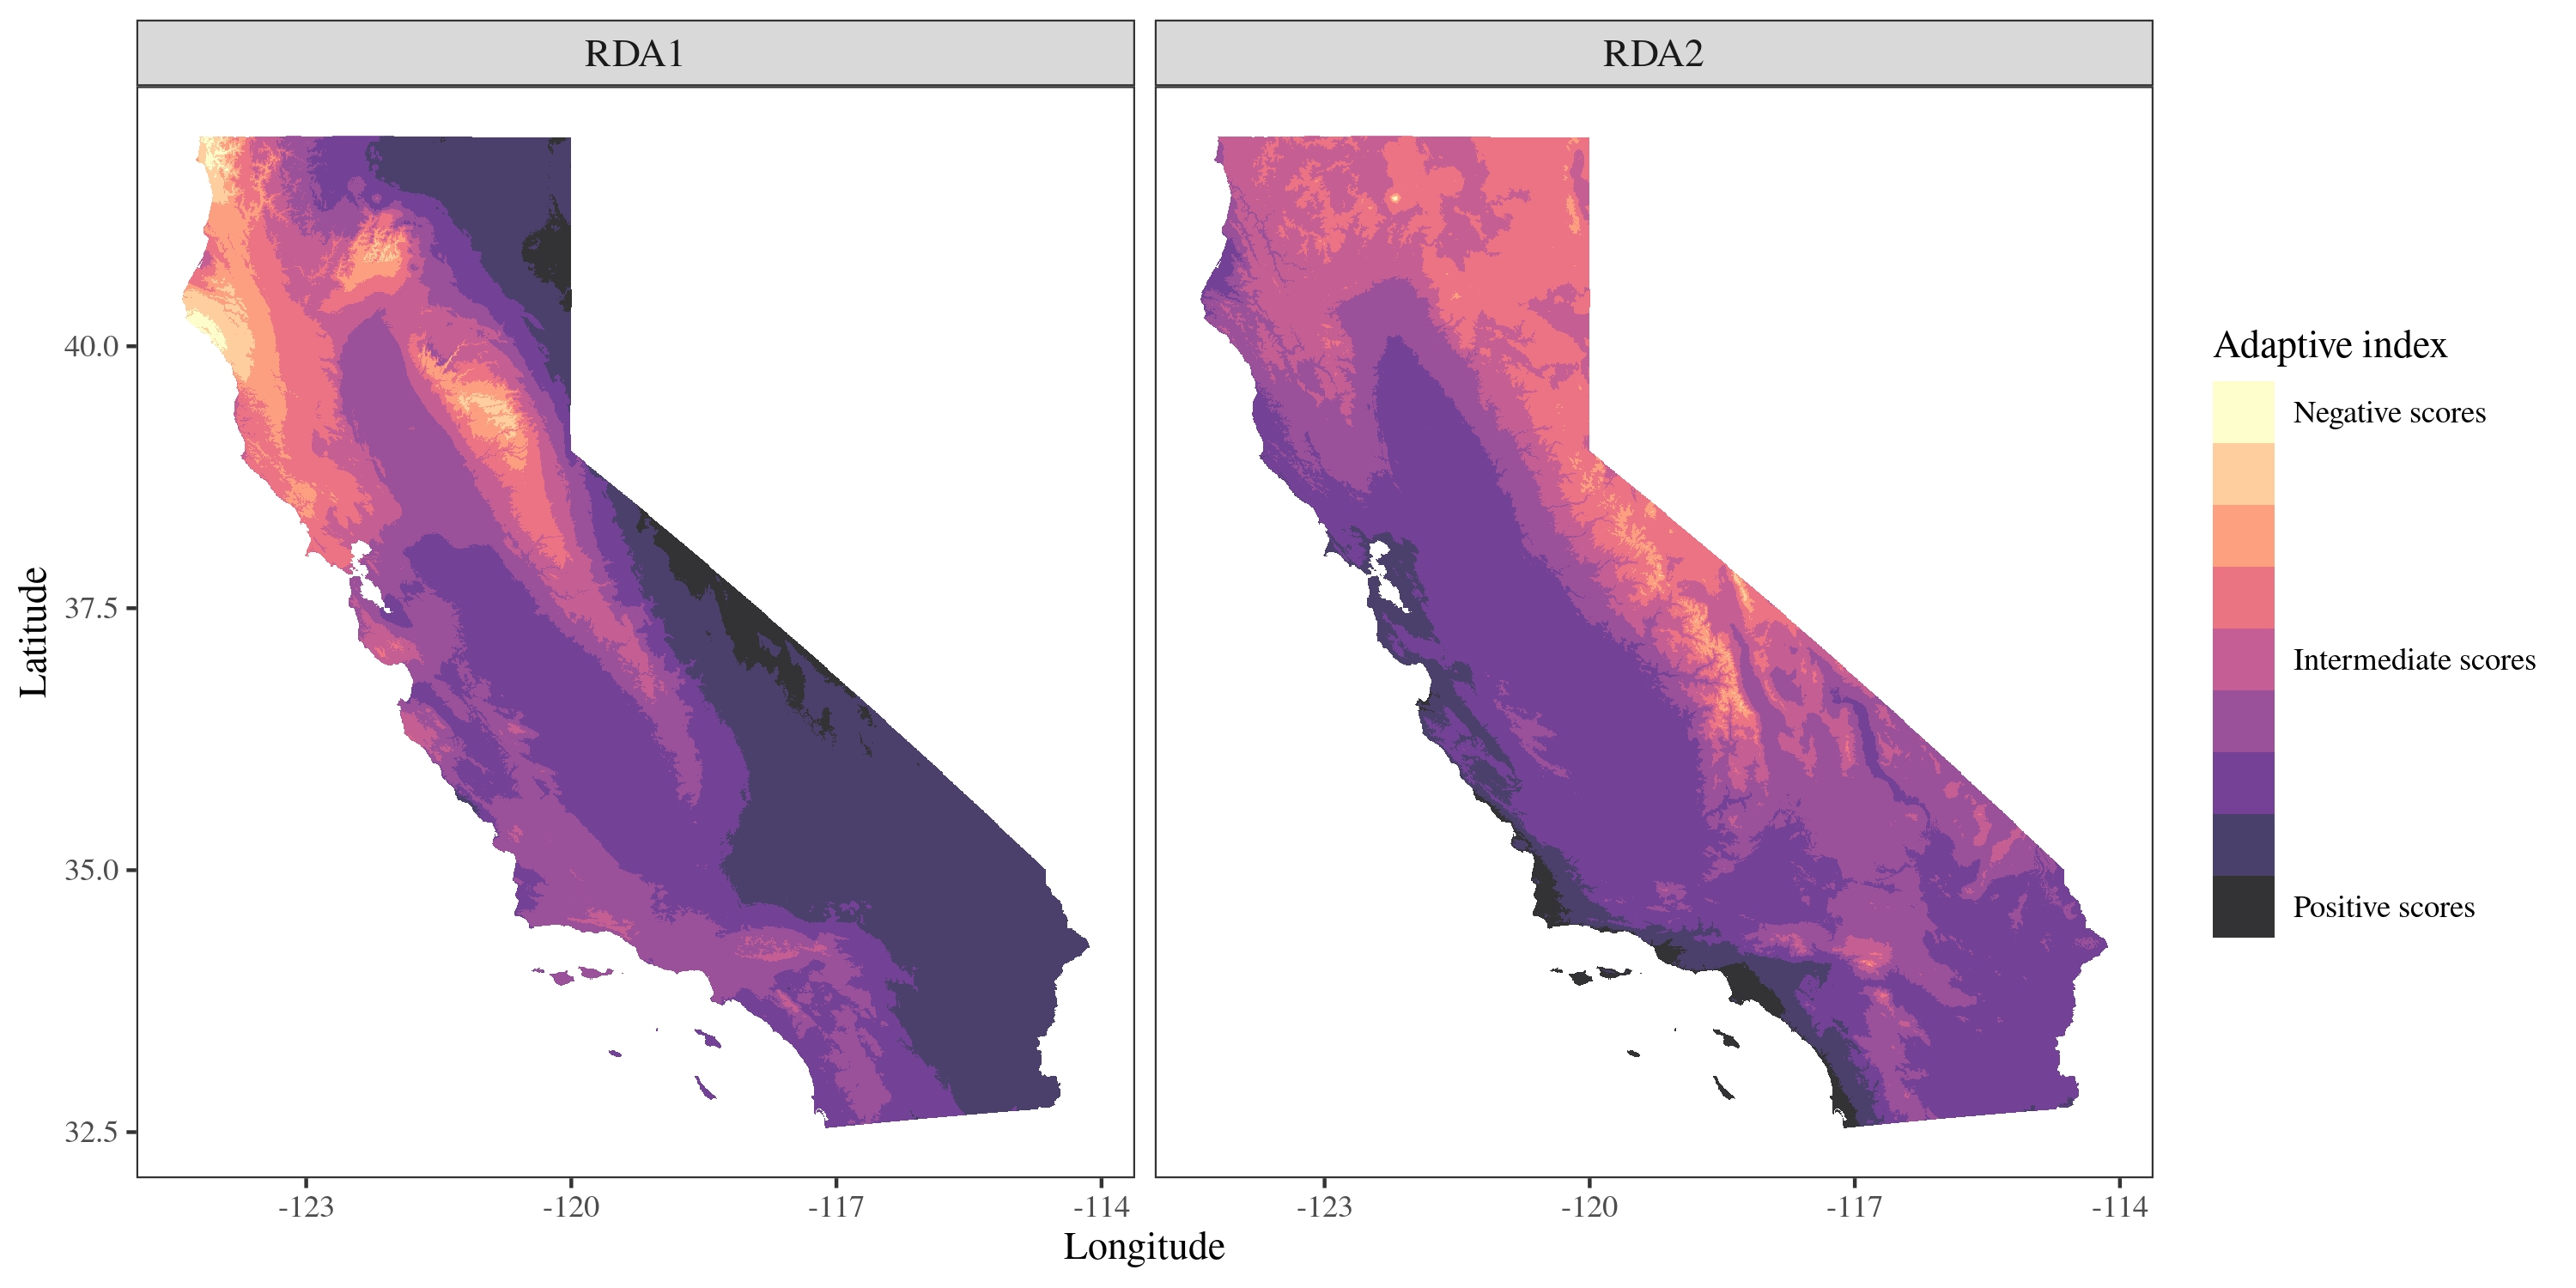

Generate this figure with R:

library(terra)
library(here)
library(tidyverse)
library(raster)

#' Project the Adaptive Component Turnover Across the Landscape
#'
#' This function projects the adaptive component turnover across the landscape using Redundancy Analysis (RDA).
#'
#' @param RDA An RDA model object.
#' @param K The number of RDA axes to use for projection.
#' @param env_pres A Raster* or SpatRaster object of environmental variables to project over.
#' @param range An optional RasterLayer or SpatRaster to mask the projections. Default is NULL.
#' @param method The method to use for projection. Either "loadings" or "predict". Default is "loadings".
#' @param scale_env A named vector of scaling factors for the environmental variables.
#' @param center_env A named vector of centering values for the environmental variables.
#'
#' @return A list of RasterLayers representing the projections for the current climates for each RDA axis.
#' @export
#'
adaptive_index <- function(RDA, K, env_pres, range = NULL, method = "loadings", scale_env, center_env){
  
  # Formatting environmental rasters for projection
  var_env_proj_pres <- as.data.frame(rasterToPoints(env_pres[[row.names(RDA$CCA$biplot)]]))
  
  # Standardization of the environmental variables
  var_env_proj_RDA <- as.data.frame(scale(var_env_proj_pres[,-c(1,2)], center_env[row.names(RDA$CCA$biplot)], scale_env[row.names(RDA$CCA$biplot)]))
  
  # Predicting pixels genetic component based on RDA axes
  Proj_pres <- list()
  if(method == "loadings"){
    for(i in 1:K){
      ras_pres <- rasterFromXYZ(data.frame(var_env_proj_pres[,c(1,2)], Z = as.vector(apply(var_env_proj_RDA[,names(RDA$CCA$biplot[,i])], 1, function(x) sum( x * RDA$CCA$biplot[,i])))), crs = crs(env_pres))
      names(ras_pres) <- paste0("RDA_pres_", as.character(i))
      Proj_pres[[i]] <- ras_pres
      names(Proj_pres)[i] <- paste0("RDA", as.character(i))
    }
  }
  
  # Prediction with RDA model and linear combinations
  if(method == "predict"){ 
    pred <- predict(RDA, var_env_proj_RDA[,names(RDA$CCA$biplot[,i])], type = "lc")
    for(i in 1:K){
      ras_pres <- rasterFromXYZ(data.frame(var_env_proj_pres[,c(1,2)], Z = as.vector(pred[,i])), crs = crs(env_pres))
      names(ras_pres) <- paste0("RDA_pres_", as.character(i))
      Proj_pres[[i]] <- ras_pres
      names(Proj_pres)[i] <- paste0("RDA", as.character(i))
    }
  }
  
  # Mask with the range if supplied
  if(!is.null(range)){
    Proj_pres <- lapply(Proj_pres, function(x) mask(x, range))
  }
  
  # Returning projections for current climates for each RDA axis
  return(Proj_pres = Proj_pres)
}

gen <- simple_impute(vcf_to_dosage(liz_vcf))
env <- data.frame(scale(extract(CA_env, liz_coords)))
mod <- rda_run(dos_imputed, env, liz_coords, correctGEO = TRUE)
rda_sig_p <- rda_getoutliers(mod, naxes = "all", outlier_method = "p", p_adj = "fdr", sig = 0.01, plot = FALSE)
rda_snps <- rda_sig_p$rda_snps

## Adaptively enriched RDA (RDA with just outliers)
# ADD GEO CORRECTIPON
RDA_outliers <- vegan::rda(gen[,rda_snps] ~ .,  env)

# The scores of the environmental variables along the RDA axes can be used to calculate a genetic-based index of adaptation for each environmental pixel of the landscape. This index is estimated independently for each RDA axis of interest using the formula:
#$$
#\sum_{i = 1}^{n}{a_ib_i}
#$$
#Where _a_ is the climatic variable score (loading) along the RDA axis, _b_ is the standardized value for this particular variable at the #focal pixel, and _i_ refers to one of the _n_ different variables used in the RDA model.   

## Function to predict the adaptive index across the landscape
## Standardization of the variables
env_scaled <- scale(env, center=TRUE, scale=TRUE) # center=TRUE, scale=TRUE are the defaults for scale()
## Recovering scaling coefficients
scale_env <- attr(env_scaled, 'scaled:scale')
center_env <- attr(env_scaled, 'scaled:center')

range = NULL
res_RDA_proj_current <- adaptive_index(RDA = RDA_outliers, K = 2, env_pres = CA_env, method = "loadings", range = range, scale_env = scale_env, center_env = center_env)

# The adaptive index thus provides an estimate of adaptive genetic similarity or difference of all pixels on the landscape as a function of the values of the environmental predictors at that location. When projected on a map it allows visualizing the different adaptive gradients across a species range.
## Tidying of the climatic rasters for ggplot
res_RDA_proj_current <- rast(stack(res_RDA_proj_current))
RDA_proj <- terra::as.data.frame(res_RDA_proj_current, xy = TRUE)
# For each RDA axes, the adaptive index is normalized between 0 and 1
# Function to normalize a column
normalize <- function(x) {
  (x - min(x, na.rm = TRUE)) / (max(x, na.rm = TRUE) - min(x, na.rm = TRUE))
}
# Apply normalization to all columns except 'x' and 'y'
RDA_proj <- 
  RDA_proj %>%
  dplyr::mutate_at(dplyr::vars(-x, -y), normalize)

## Adaptive genetic turnover projected across lodgepole pine range for RDA1 and RDA2 indexes
TAB_RDA <- as.data.frame(do.call(rbind, RDA_proj[1:2]))
colnames(TAB_RDA)[3] <- "value"
TAB_RDA$variable <- factor(c(rep("RDA1", nrow(RDA_proj[[1]])), rep("RDA2", nrow(RDA_proj[[2]]))), levels = c("RDA1","RDA2"))

TAB_RDA <- RDA_proj %>% pivot_longer(c(-x, -y), names_to = "variable", values_to = "value")

png(here("analysis", "gea", "rda.png"), width = 10, height = 5, units = "in", res = 300)
ggplot(data = TAB_RDA) + 
  geom_raster(aes(x = x, y = y, fill = cut(value, breaks=seq(0, 1, length.out=10), include.lowest = T))) + 
  scale_fill_viridis_d(alpha = 0.8, direction = -1, option = "A", labels = c("Negative scores","","","","Intermediate scores","","","","Positive scores")) +
  xlab("Longitude") + ylab("Latitude") +
  guides(fill=guide_legend(title="Adaptive index")) +
  facet_grid(~ variable) +
  theme_bw(base_size = 11, base_family = "Times") +
  theme(panel.grid = element_blank(), plot.background = element_blank(), panel.background = element_blank(), strip.text = element_text(size=11))
dev.off()

# CLIMATE CHANGE PROJECTION

#### Function to predict genomic offset from a RDA model
genomic_offset <- function(RDA, K, env_pres, env_fut, range = NULL, method = "loadings", scale_env, center_env){
  
  # Mask with the range if supplied
  if(!is.null(range)){
    env_pres <- mask(env_pres, range)
    env_fut <- mask(env_fut, range)
  }
  
  # Formatting and scaling environmental rasters for projection
  var_env_proj_pres <- as.data.frame(scale(rasterToPoints(env_pres[[row.names(RDA$CCA$biplot)]])[,-c(1,2)], center_env[row.names(RDA$CCA$biplot)], scale_env[row.names(RDA$CCA$biplot)]))
  var_env_proj_fut <- as.data.frame(scale(rasterToPoints(env_fut[[row.names(RDA$CCA$biplot)]])[,-c(1,2)], center_env[row.names(RDA$CCA$biplot)], scale_env[row.names(RDA$CCA$biplot)]))

  # Predicting pixels genetic component based on the loadings of the variables
  if(method == "loadings"){
    # Projection for each RDA axis
    Proj_pres <- list()
    Proj_fut <- list()
    Proj_offset <- list()
    for(i in 1:K){
      # Current climates
      ras_pres <- env_pres[[1]]
      ras_pres[!is.na(ras_pres)] <- as.vector(apply(var_env_proj_pres[,names(RDA$CCA$biplot[,i])], 1, function(x) sum( x * RDA$CCA$biplot[,i])))
      names(ras_pres) <- paste0("RDA_pres_", as.character(i))
      Proj_pres[[i]] <- ras_pres
      names(Proj_pres)[i] <- paste0("RDA", as.character(i))
      # Future climates
      ras_fut <- env_fut[[1]]
      ras_fut[!is.na(ras_fut)] <- as.vector(apply(var_env_proj_fut[,names(RDA$CCA$biplot[,i])], 1, function(x) sum( x * RDA$CCA$biplot[,i])))
      Proj_fut[[i]] <- ras_fut
      names(ras_fut) <- paste0("RDA_fut_", as.character(i))
      names(Proj_fut)[i] <- paste0("RDA", as.character(i))
      # Single axis genetic offset 
      Proj_offset[[i]] <- abs(Proj_pres[[i]] - Proj_fut[[i]])
      names(Proj_offset)[i] <- paste0("RDA", as.character(i))
    }
  }
  
  # Predicting pixels genetic component based on predict.RDA
  if(method == "predict"){ 
    # Prediction with the RDA model and both set of envionments 
    pred_pres <- predict(RDA, var_env_proj_pres[,-c(1,2)], type = "lc")
    pred_fut <- predict(RDA, var_env_proj_fut[,-c(1,2)], type = "lc")
    # List format
    Proj_offset <- list()    
    Proj_pres <- list()
    Proj_fut <- list()
    for(i in 1:K){
      # Current climates
      ras_pres <- rasterFromXYZ(data.frame(var_env_proj_pres[,c(1,2)], Z = as.vector(pred_pres[,i])), crs = crs(env_pres))
      names(ras_pres) <- paste0("RDA_pres_", as.character(i))
      Proj_pres[[i]] <- ras_pres
      names(Proj_pres)[i] <- paste0("RDA", as.character(i))
      # Future climates
      ras_fut <- rasterFromXYZ(data.frame(var_env_proj_pres[,c(1,2)], Z = as.vector(pred_fut[,i])), crs = crs(env_pres))
      names(ras_fut) <- paste0("RDA_fut_", as.character(i))
      Proj_fut[[i]] <- ras_fut
      names(Proj_fut)[i] <- paste0("RDA", as.character(i))
      # Single axis genetic offset 
      Proj_offset[[i]] <- abs(Proj_pres[[i]] - Proj_fut[[i]])
      names(Proj_offset)[i] <- paste0("RDA", as.character(i))
    }
  }
  
  # Weights based on axis eigen values
  weights <- RDA$CCA$eig/sum(RDA$CCA$eig)
  
  # Weighing the current and future adaptive indices based on the eigen values of the associated axes
  Proj_offset_pres <- do.call(cbind, lapply(1:K, function(x) rasterToPoints(Proj_pres[[x]])[,-c(1,2)]))
  Proj_offset_pres <- as.data.frame(do.call(cbind, lapply(1:K, function(x) Proj_offset_pres[,x]*weights[x])))
  Proj_offset_fut <- do.call(cbind, lapply(1:K, function(x) rasterToPoints(Proj_fut[[x]])[,-c(1,2)]))
  Proj_offset_fut <- as.data.frame(do.call(cbind, lapply(1:K, function(x) Proj_offset_fut[,x]*weights[x])))
  
  # Predict a global genetic offset, incorporating the K first axes weighted by their eigen values
  ras <- Proj_offset[[1]]
  ras[!is.na(ras)] <- unlist(lapply(1:nrow(Proj_offset_pres), function(x) dist(rbind(Proj_offset_pres[x,], Proj_offset_fut[x,]), method = "euclidean")))
  names(ras) <- "Global_offset"
  Proj_offset_global <- ras
  
  # Return projections for current and future climates for each RDA axis, prediction of genetic offset for each RDA axis and a global genetic offset 
  return(list(Proj_pres = Proj_pres, Proj_fut = Proj_fut, Proj_offset = Proj_offset, Proj_offset_global = Proj_offset_global, weights = weights[1:K]))
}

## Running the function for future climate
env_fut <- CA_env + CA_env^2
res_RDA_future <- genomic_offset(RDA_outliers, K = 2, env_pres = CA_env, env_fut = env_fut, range = range, method = "loadings", scale_env = scale_env, center_env = center_env)

## Tidy data
RDA_proj_offset <- terra::as.data.frame(terra::rast(res_RDA_future$Proj_offset_global), xy = TRUE)

## Projecting genomic offset on a map
colors <- c(
  colorRampPalette(RColorBrewer::brewer.pal(11, "Spectral")[6:5])(2), 
  colorRampPalette(RColorBrewer::brewer.pal(11, "Spectral")[4:3])(2), 
  colorRampPalette(RColorBrewer::brewer.pal(11, "Spectral")[2:1])(3)
)

# Plotting
png(here::here("analysis", "gea", "rda_offset.png"), width = 5, height = 5, units = "in", res = 300)
ggplot(data = RDA_proj_offset) + 
  geom_raster(aes(x = x, y = y, fill = cut(Global_offset, breaks = seq(1, 8, by = 1), include.lowest = TRUE)), alpha = 1) + 
  scale_fill_manual(
    values = colors, 
    labels = c("1-2", "2-3", "3-4", "4-5", "5-6", "6-7", "7-8"), 
    guide = guide_legend(
      title = "Genomic offset", 
      title.position = "top", 
      title.hjust = 0.5, 
      ncol = 1, 
      label.position = "right"
    ), 
    na.translate = FALSE
  ) +
  xlab("Longitude") + ylab("Latitude") +
  theme_bw(base_size = 11, base_family = "Times") +
  theme(
    panel.grid = element_blank(), 
    plot.background = element_blank(), 
    panel.background = element_blank(), 
    strip.text = element_text(size = 11)
  )
dev.off()
